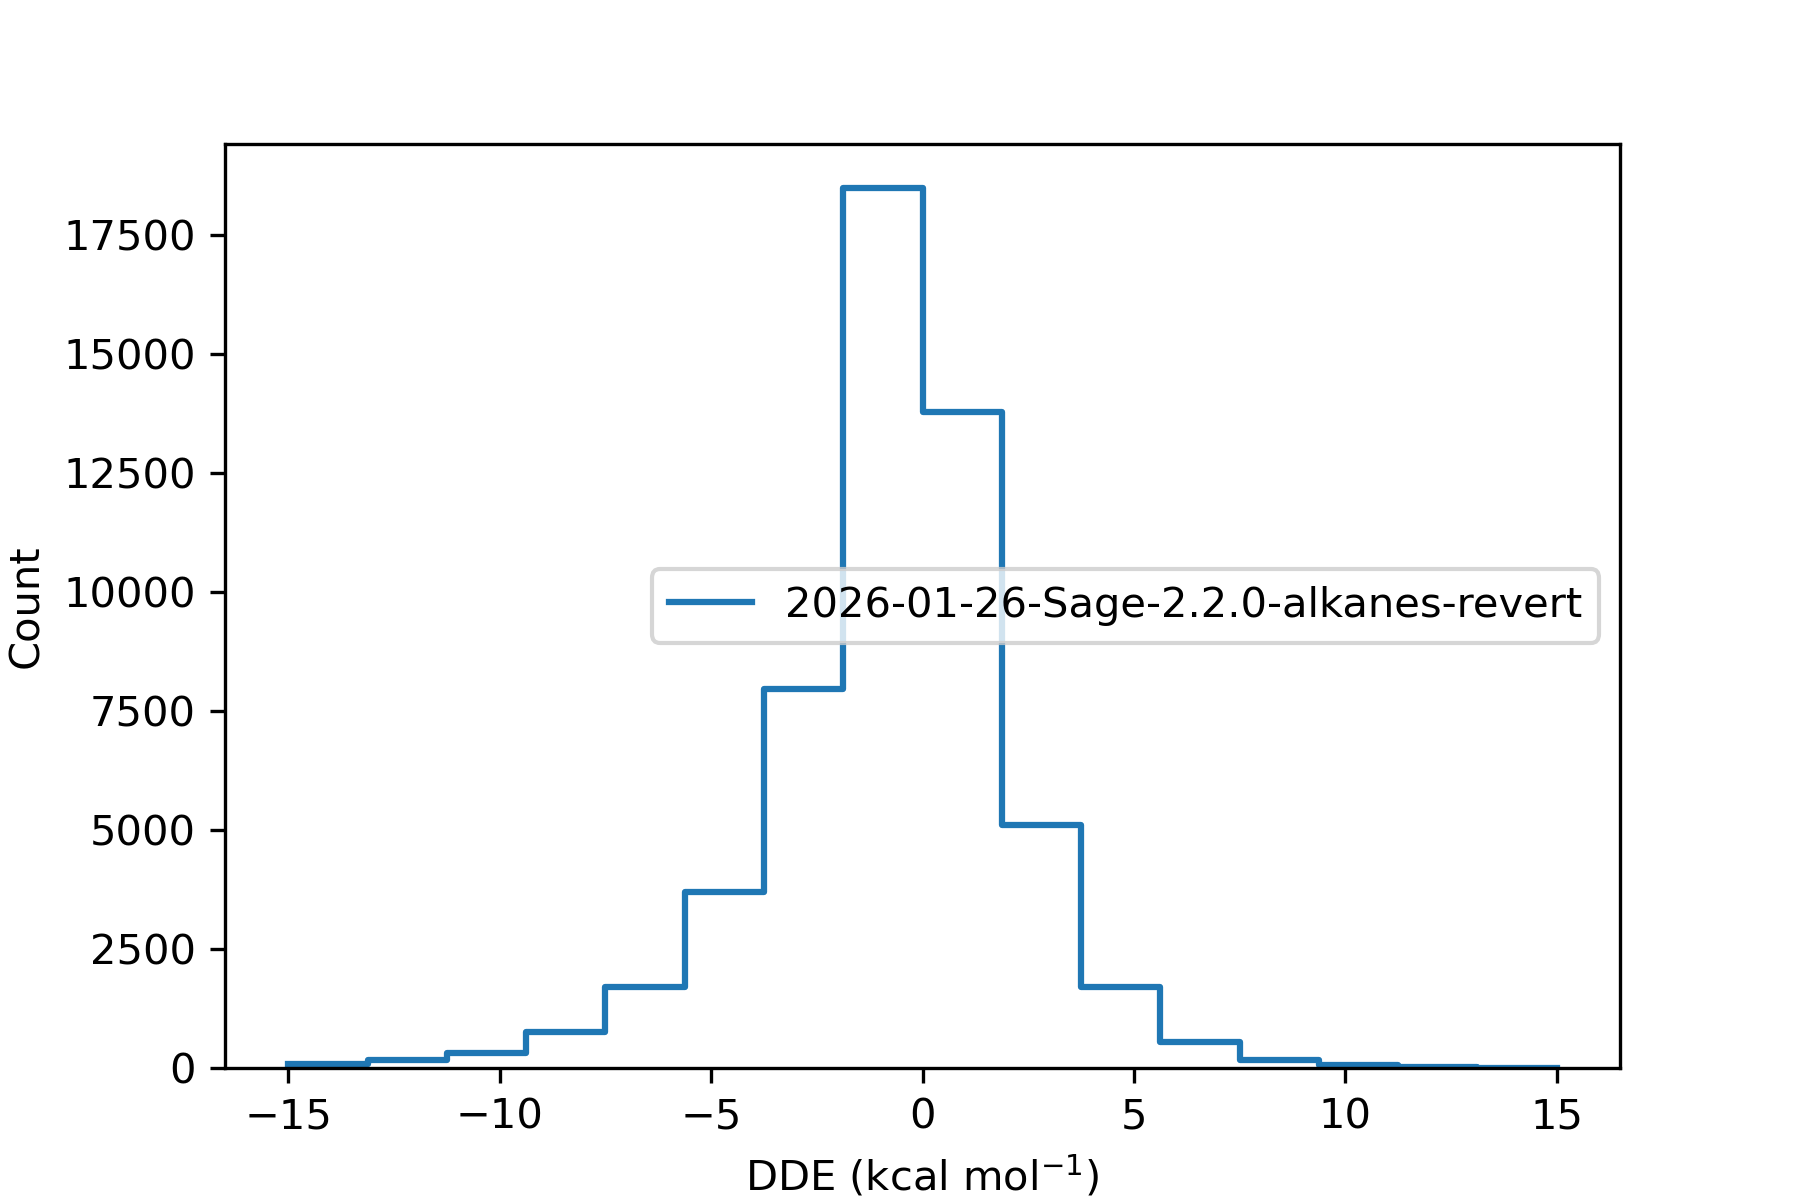

The data file committed next to this chart (first rows):
, difference
36975451, 1.678
36975452, -2.135
36975453, -0.1409
36975454, 
36975455, 1.913
36975456, -4.466
36991787, -0.7198
36991788, -0.82
36991789, -0.2387
36991790, -1.084
36991791, -0.6216
36991792, 
36991793, -2.87
36991794, -0.01255
36991795, -0.2547
36991796, -0.7197
36987706, 
36987707, 0.001793
36984387, 1.803
36984388, 1.803
36984389, 
36973916, -0.005069
36973917, 
36973918, -0.7671
36973919, -0.7739
37014846, 0.9849
37014847, 
37014848, -1.375
37014850, 1.614
37014852, -0.5629
37014853, -1.194
36991461, 
36991463, 2.266
36991465, 3.1
36991466, 0.1231
36991468, 0.09776
36969580, 
36969581, -0.0003848
37015999, -0.03
37016000, 
36972482, -2.764
36972484, -3.703
36972485, 
36972486, -3.703
36972489, -1.805
37016100, 
37016102, 3.403
36968620, 1.169
36968621, 
37013461, 
37013465, -2.78
37014214, -0.3246
37014215, -0.3358
37014216, 0.8035
37014217, 
37008313, -1.47
37008314, -2.402
37008315, -1.467
37008316, 0.0005883
37008317, 
... 63,946 more rows
